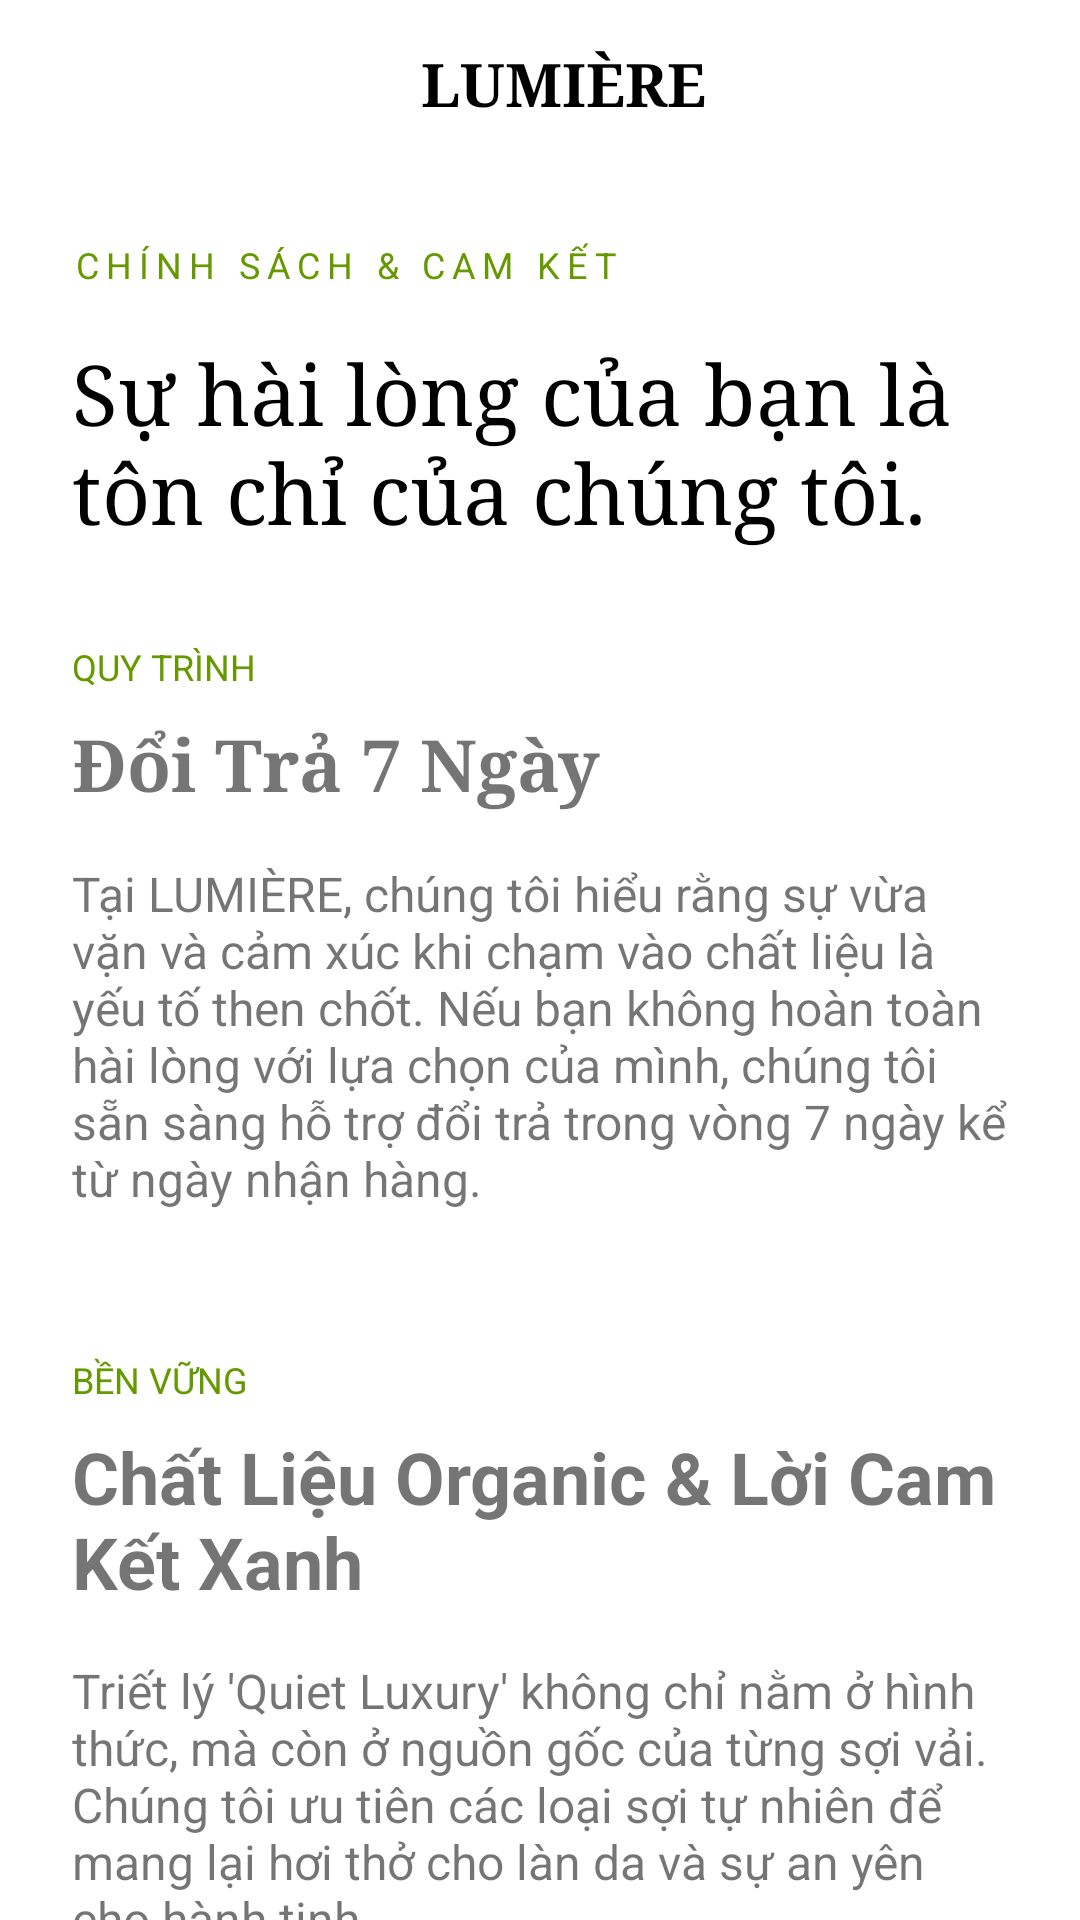

This screen was rendered from an Android layout file. Write that file and the resources it references.
<!-- AndroidManifest.xml: activity theme Theme.AppCompat.Light.NoActionBar -->
<!-- res/layout/activity_sustainability_policy.xml -->
<?xml version="1.0" encoding="utf-8"?>
<androidx.coordinatorlayout.widget.CoordinatorLayout xmlns:android="http://schemas.android.com/apk/res/android"
    xmlns:app="http://schemas.android.com/apk/res-auto"
    android:layout_width="match_parent"
    android:layout_height="match_parent"
    android:background="@android:color/white">

    <com.google.android.material.appbar.AppBarLayout
        android:layout_width="match_parent"
        android:layout_height="wrap_content"
        android:background="@android:color/white"
        app:elevation="0dp">

        <androidx.appcompat.widget.Toolbar
            android:id="@+id/toolbar"
            android:layout_width="match_parent"
            android:layout_height="?attr/actionBarSize">

            <RelativeLayout
                android:layout_width="match_parent"
                android:layout_height="match_parent"
                android:paddingStart="16dp"
                android:paddingEnd="16dp">

                <ImageView
                    android:id="@+id/btnBack"
                    android:layout_width="24dp"
                    android:layout_height="24dp"
                    android:layout_centerVertical="true"
                    android:src="@drawable/back_svgrepo_com"
                    app:tint="@android:color/black"
                    android:contentDescription="Back Button" />

                <TextView
                    android:layout_width="wrap_content"
                    android:layout_height="wrap_content"
                    android:layout_centerInParent="true"
                    android:fontFamily="serif"
                    android:text="LUMIÈRE"
                    android:textColor="@android:color/black"
                    android:textSize="20sp"
                    android:textStyle="bold" />
            </RelativeLayout>
        </androidx.appcompat.widget.Toolbar>
    </com.google.android.material.appbar.AppBarLayout>

    <androidx.core.widget.NestedScrollView
        android:layout_width="match_parent"
        android:layout_height="match_parent"
        app:layout_behavior="@string/appbar_scrolling_view_behavior">

        <LinearLayout
            android:layout_width="match_parent"
            android:layout_height="wrap_content"
            android:orientation="vertical"
            android:padding="24dp">

            <TextView
                android:layout_width="wrap_content"
                android:layout_height="wrap_content"
                android:text="CHÍNH SÁCH &amp; CAM KẾT"
                android:textSize="12sp"
                android:letterSpacing="0.2"
                android:textColor="@android:color/holo_green_dark" />

            <TextView
                android:layout_width="match_parent"
                android:layout_height="wrap_content"
                android:layout_marginTop="16dp"
                android:fontFamily="serif"
                android:text="Sự hài lòng của bạn là tôn chỉ của chúng tôi."
                android:textColor="@android:color/black"
                android:textSize="28sp" />

            <TextView
                android:layout_width="match_parent"
                android:layout_height="wrap_content"
                android:layout_marginTop="32dp"
                android:text="QUY TRÌNH"
                android:textColor="@android:color/holo_green_dark"
                android:textSize="12sp" />

            <TextView
                android:layout_width="match_parent"
                android:layout_height="wrap_content"
                android:text="Đổi Trả 7 Ngày"
                android:textSize="24sp"
                android:textStyle="bold"
                android:fontFamily="serif"
                android:layout_marginTop="8dp"/>

            <TextView
                android:layout_width="match_parent"
                android:layout_height="wrap_content"
                android:layout_marginTop="16dp"
                android:text="Tại LUMIÈRE, chúng tôi hiểu rằng sự vừa vặn và cảm xúc khi chạm vào chất liệu là yếu tố then chốt. Nếu bạn không hoàn toàn hài lòng với lựa chọn của mình, chúng tôi sẵn sàng hỗ trợ đổi trả trong vòng 7 ngày kể từ ngày nhận hàng."
                android:textSize="16sp" />

            <TextView
                android:layout_width="match_parent"
                android:layout_height="wrap_content"
                android:layout_marginTop="48dp"
                android:text="BỀN VỮNG"
                android:textColor="@android:color/holo_green_dark"
                android:textSize="12sp" />

            <TextView
                android:layout_width="match_parent"
                android:layout_height="wrap_content"
                android:text="Chất Liệu Organic &amp; Lời Cam Kết Xanh"
                android:textSize="24sp"
                android:textStyle="bold"
                android:layout_marginTop="8dp"/>

            <TextView
                android:layout_width="match_parent"
                android:layout_height="wrap_content"
                android:layout_marginTop="16dp"
                android:text="Triết lý 'Quiet Luxury' không chỉ nằm ở hình thức, mà còn ở nguồn gốc của từng sợi vải. Chúng tôi ưu tiên các loại sợi tự nhiên để mang lại hơi thở cho làn da và sự an yên cho hành tinh."
                android:textSize="16sp" />


        </LinearLayout>
    </androidx.core.widget.NestedScrollView>

</androidx.coordinatorlayout.widget.CoordinatorLayout>
<!-- resources referenced by this layout -->
<resources>

</resources>
